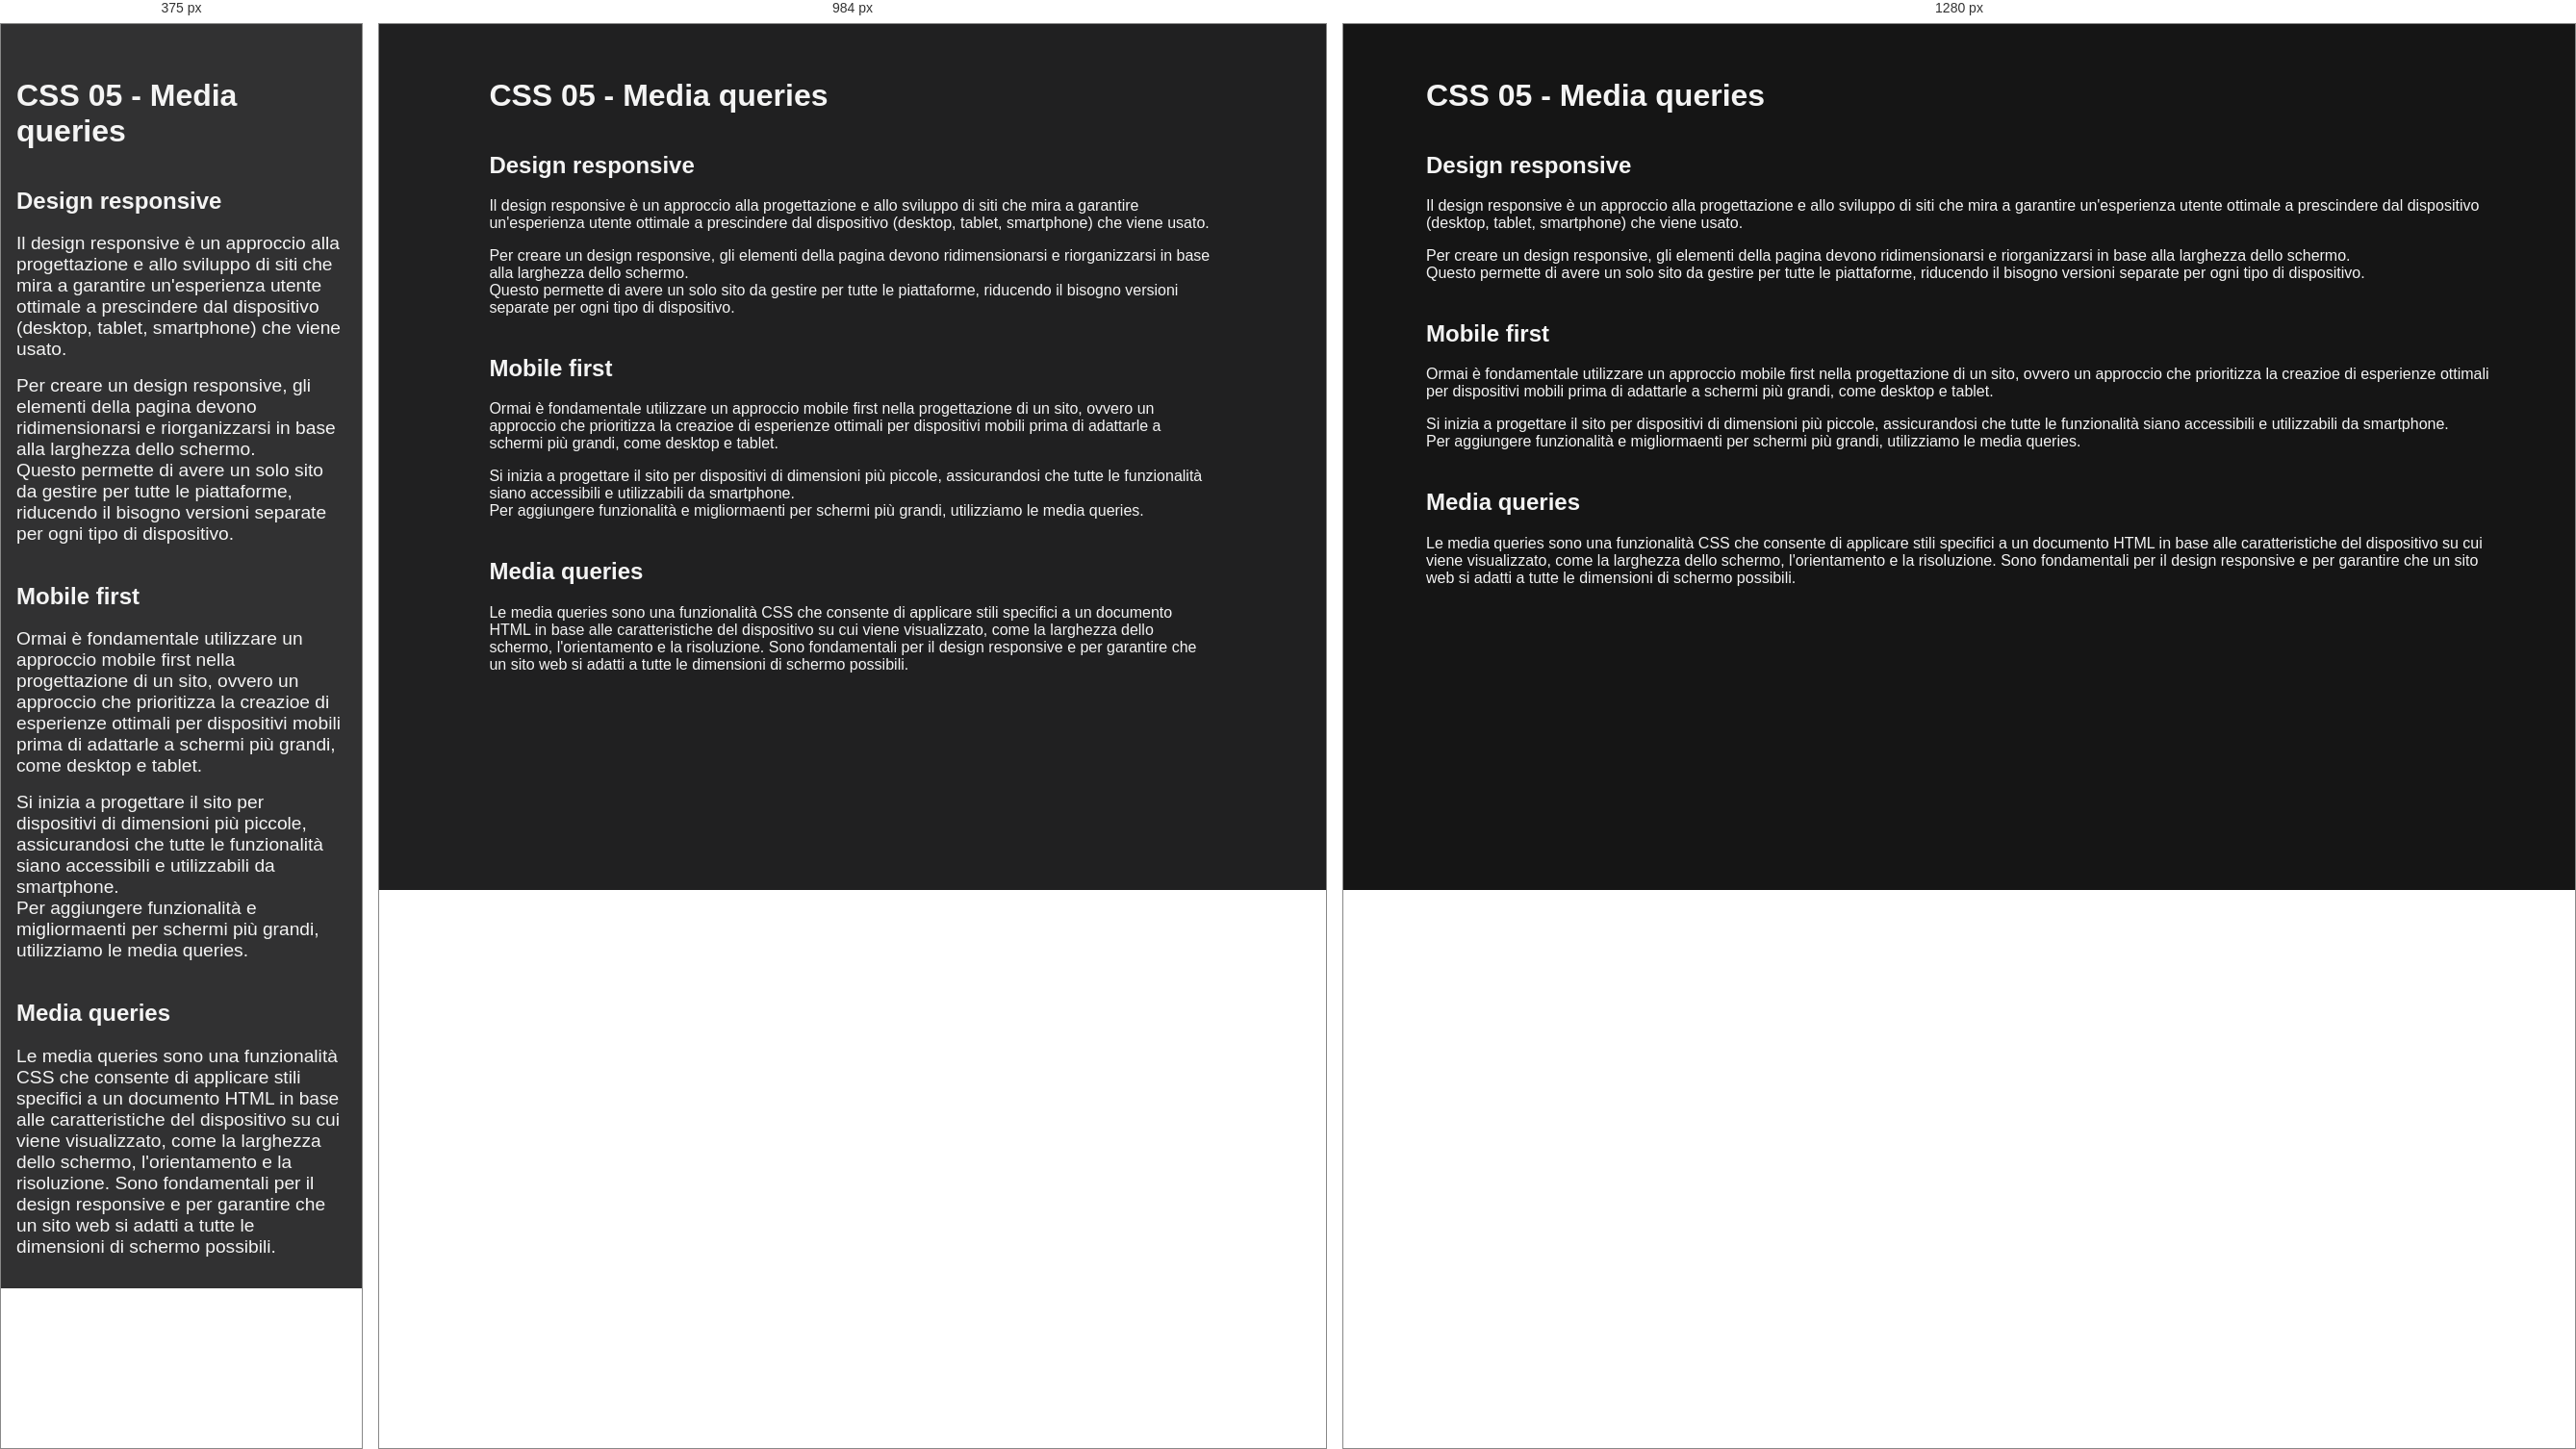
Rendered at 375 px, 984 px and 1280 px, left to right.

<!-- file: 06-media-queries.html -->
<!DOCTYPE html>
<html lang="it">

<head>
    <meta charset="UTF-8">
    <meta http-equiv="X-UA-Compatible" content="IE=edge">
    <meta name="viewport" content="width=device-width, initial-scale=1.0">
    <title>HTML & CSS - CSS 05 - Media queries</title>

    <link rel="stylesheet" href="../css/general.css">
    <link rel="stylesheet" href="css/06-media-queries.css">
</head>

<body>

    <main>

        <h1>CSS 05 - Media queries</h1>

        <h2>Design responsive</h2>

        <p>
            Il design responsive è un approccio alla progettazione e allo sviluppo di siti che mira a garantire un'esperienza utente ottimale a prescindere dal dispositivo (desktop, tablet, smartphone) che viene usato.
        </p>

        <p>
            Per creare un design responsive, gli elementi della pagina devono ridimensionarsi e riorganizzarsi in base alla larghezza dello schermo. <br>
            Questo permette di avere un solo sito da gestire per tutte le piattaforme, riducendo il bisogno versioni separate per ogni tipo di dispositivo.
        </p>

        <h2>Mobile first</h2>

        <p>
            Ormai è fondamentale utilizzare un approccio mobile first nella progettazione di un sito, ovvero un approccio che prioritizza la creazioe di esperienze ottimali per dispositivi mobili prima di adattarle a schermi più grandi, come desktop e tablet.
        </p>

        <p>
            Si inizia a progettare il sito per dispositivi di dimensioni più piccole, assicurandosi che tutte le funzionalità siano accessibili e utilizzabili da smartphone. <br>
            Per aggiungere funzionalità e migliormaenti per schermi più grandi, utilizziamo le media queries.
        </p>

        <h2>Media queries</h2>

        <p>
            Le media queries sono una funzionalità CSS che consente di applicare stili specifici a un documento HTML in base alle caratteristiche del dispositivo su cui viene visualizzato, come la larghezza dello schermo, l'orientamento e la risoluzione. Sono fondamentali per il design responsive e per garantire che un sito web si adatti a tutte le dimensioni di schermo possibili.
        </p>

    </main>

</body>

</html>

/* @media block from css/06-media-queries.css */
@media (min-width: 768px) {
    body {
        background-color: #202021;
    }

    main {
        max-width: 80%;
        margin: 0 auto;
    }

    p {
        font-size: 1rem;
    }
}

/* @media block from css/06-media-queries.css */
@media (min-width: 1200px) {
    body {
        background-color: #151515;
    }

    main {
        max-width: 1140px;
    }
}